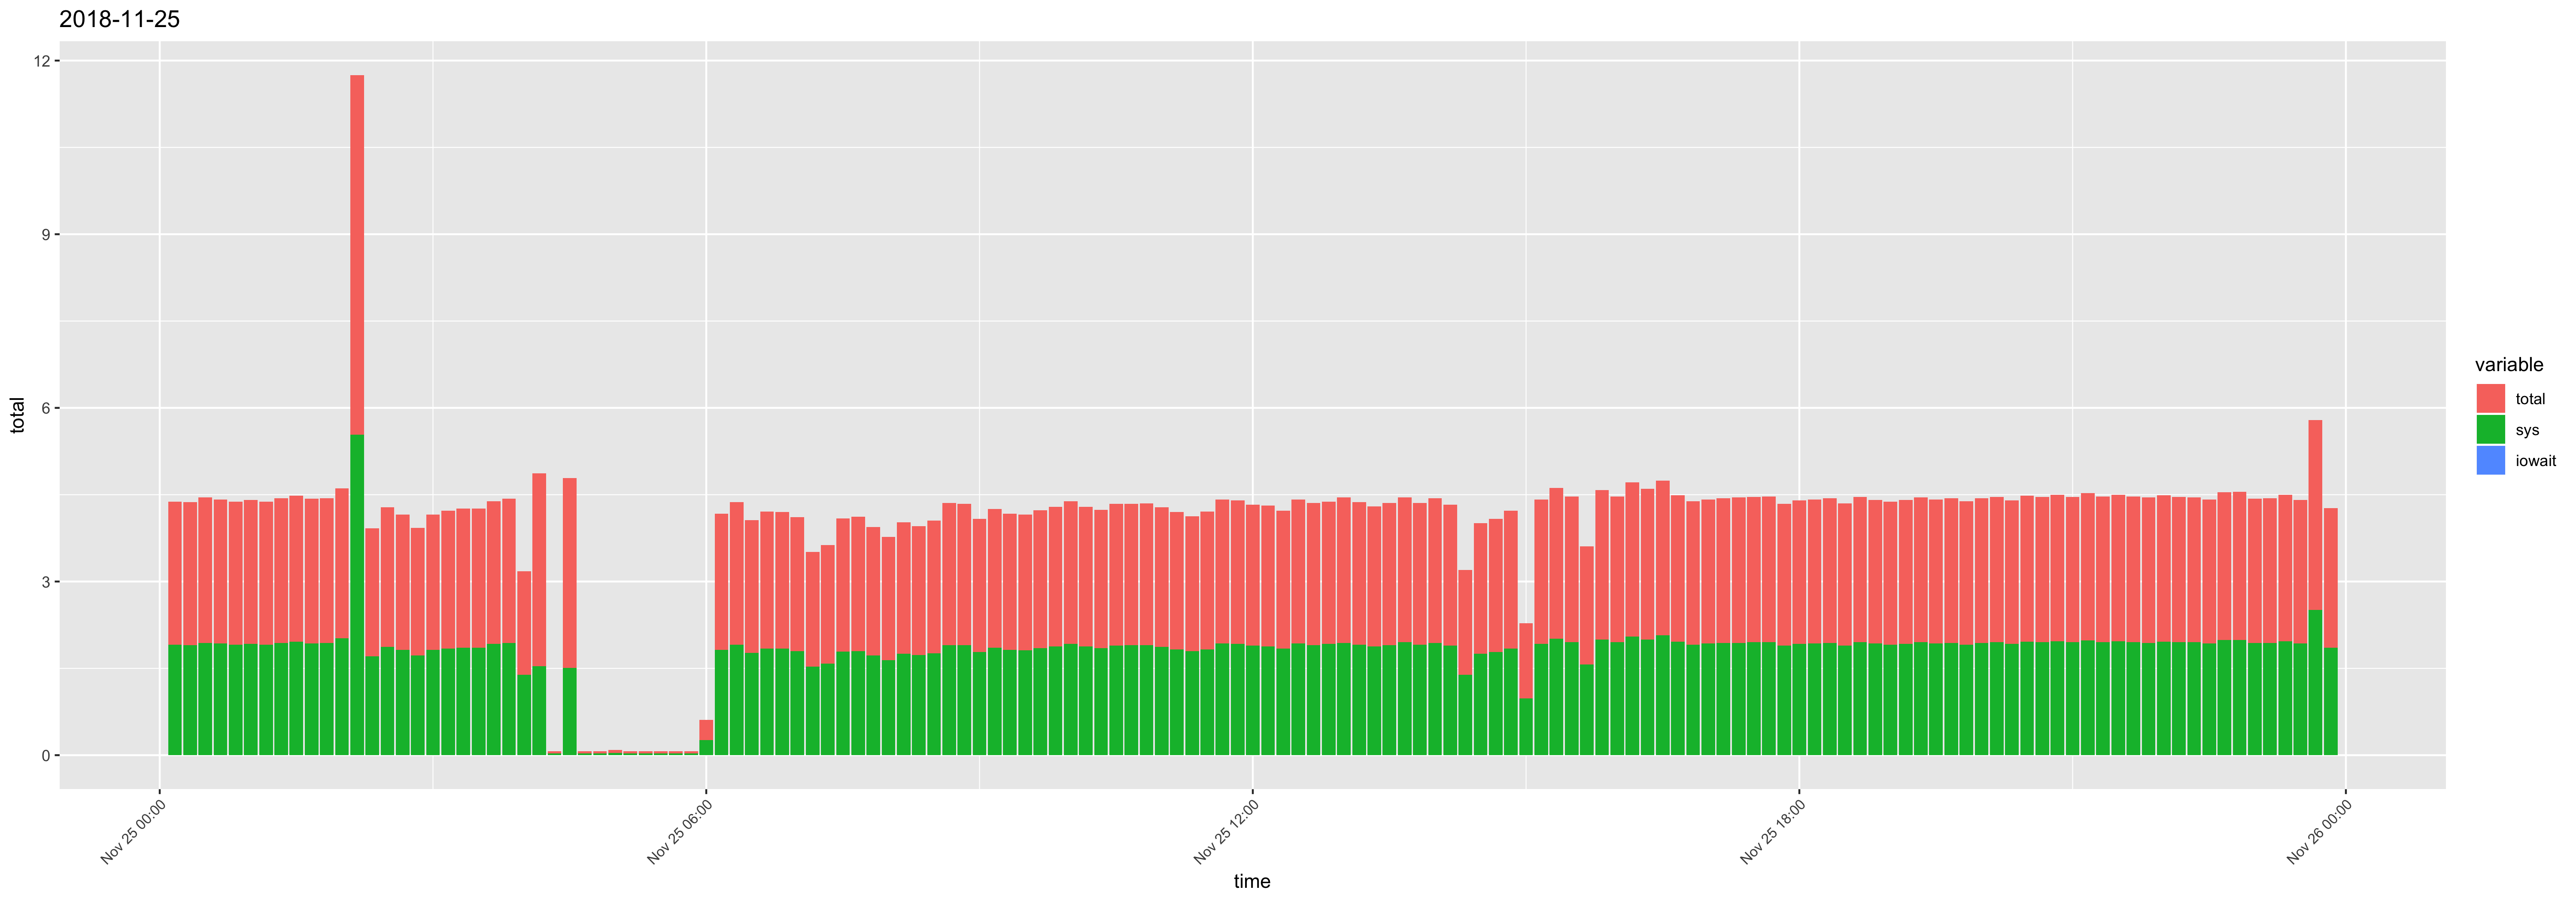

Values plotted in this chart, from the file beside it:
time, usr, sys, iowait, timestamp, total
00:10:01, 0.56, 1.91, 0, 2018-11-25 00:10:01, 2.47
00:20:01, 0.57, 1.9, 0, 2018-11-25 00:20:01, 2.47
00:30:01, 0.57, 1.94, 0, 2018-11-25 00:30:01, 2.51
00:40:01, 0.56, 1.93, 0, 2018-11-25 00:40:01, 2.49
00:50:01, 0.56, 1.91, 0, 2018-11-25 00:50:01, 2.47
01:00:01, 0.57, 1.92, 0, 2018-11-25 01:00:01, 2.49
01:10:01, 0.56, 1.91, 0, 2018-11-25 01:10:01, 2.47
01:20:01, 0.56, 1.94, 0, 2018-11-25 01:20:01, 2.5
01:30:01, 0.56, 1.96, 0, 2018-11-25 01:30:01, 2.52
01:40:01, 0.57, 1.93, 0, 2018-11-25 01:40:01, 2.5
01:50:01, 0.56, 1.94, 0, 2018-11-25 01:50:01, 2.5
02:00:01, 0.57, 2.02, 0, 2018-11-25 02:00:01, 2.59
02:10:01, 0.67, 5.54, 0, 2018-11-25 02:10:01, 6.21
02:20:01, 0.5, 1.71, 0, 2018-11-25 02:20:01, 2.21
02:30:01, 0.54, 1.87, 0, 2018-11-25 02:30:01, 2.41
02:40:01, 0.52, 1.82, 0, 2018-11-25 02:40:01, 2.34
02:50:01, 0.49, 1.72, 0, 2018-11-25 02:50:01, 2.21
03:00:01, 0.52, 1.82, 0, 2018-11-25 03:00:01, 2.34
03:10:01, 0.54, 1.84, 0, 2018-11-25 03:10:01, 2.38
03:20:01, 0.54, 1.86, 0, 2018-11-25 03:20:01, 2.4
03:30:01, 0.54, 1.86, 0, 2018-11-25 03:30:01, 2.4
03:40:01, 0.55, 1.92, 0, 2018-11-25 03:40:01, 2.47
03:50:01, 0.55, 1.94, 0, 2018-11-25 03:50:01, 2.49
04:00:01, 0.4, 1.39, 0, 2018-11-25 04:00:01, 1.79
04:10:01, 1.79, 1.54, 0, 2018-11-25 04:10:01, 3.33
04:20:01, 0.01, 0.03, 0, 2018-11-25 04:20:01, 0.04
04:30:02, 1.77, 1.51, 0, 2018-11-25 04:30:02, 3.28
04:40:01, 0.01, 0.03, 0, 2018-11-25 04:40:01, 0.04
04:50:01, 0.01, 0.03, 0, 2018-11-25 04:50:01, 0.04
05:00:01, 0.01, 0.04, 0, 2018-11-25 05:00:01, 0.05
05:10:01, 0.01, 0.03, 0, 2018-11-25 05:10:01, 0.04
05:20:01, 0.01, 0.03, 0, 2018-11-25 05:20:01, 0.04
05:30:01, 0.01, 0.03, 0, 2018-11-25 05:30:01, 0.04
05:40:01, 0.01, 0.03, 0, 2018-11-25 05:40:01, 0.04
05:50:01, 0.01, 0.03, 0, 2018-11-25 05:50:01, 0.04
06:00:01, 0.09, 0.26, 0, 2018-11-25 06:00:01, 0.35
06:10:01, 0.53, 1.82, 0, 2018-11-25 06:10:01, 2.35
06:20:01, 0.55, 1.91, 0, 2018-11-25 06:20:01, 2.46
06:30:01, 0.52, 1.77, 0, 2018-11-25 06:30:01, 2.29
06:40:01, 0.53, 1.84, 0, 2018-11-25 06:40:01, 2.37
06:50:01, 0.52, 1.84, 0, 2018-11-25 06:50:01, 2.36
07:00:01, 0.51, 1.8, 0, 2018-11-25 07:00:01, 2.31
07:10:01, 0.45, 1.53, 0, 2018-11-25 07:10:01, 1.98
07:20:01, 0.47, 1.58, 0, 2018-11-25 07:20:01, 2.05
07:30:02, 0.51, 1.79, 0, 2018-11-25 07:30:02, 2.3
07:40:01, 0.52, 1.8, 0, 2018-11-25 07:40:01, 2.32
07:50:01, 0.5, 1.72, 0, 2018-11-25 07:50:01, 2.22
08:00:01, 0.49, 1.64, 0, 2018-11-25 08:00:01, 2.13
08:10:01, 0.52, 1.75, 0, 2018-11-25 08:10:01, 2.27
08:20:01, 0.5, 1.73, 0, 2018-11-25 08:20:01, 2.23
08:30:01, 0.53, 1.76, 0, 2018-11-25 08:30:01, 2.29
08:40:01, 0.56, 1.9, 0, 2018-11-25 08:40:01, 2.46
08:50:01, 0.54, 1.9, 0, 2018-11-25 08:50:01, 2.44
09:00:01, 0.52, 1.78, 0, 2018-11-25 09:00:01, 2.3
09:10:01, 0.53, 1.86, 0, 2018-11-25 09:10:01, 2.39
09:20:01, 0.53, 1.82, 0, 2018-11-25 09:20:01, 2.35
09:30:01, 0.54, 1.81, 0, 2018-11-25 09:30:01, 2.35
09:40:01, 0.53, 1.85, 0, 2018-11-25 09:40:01, 2.38
09:50:01, 0.53, 1.88, 0, 2018-11-25 09:50:01, 2.41
10:00:01, 0.55, 1.92, 0, 2018-11-25 10:00:01, 2.47
... 84 more rows
